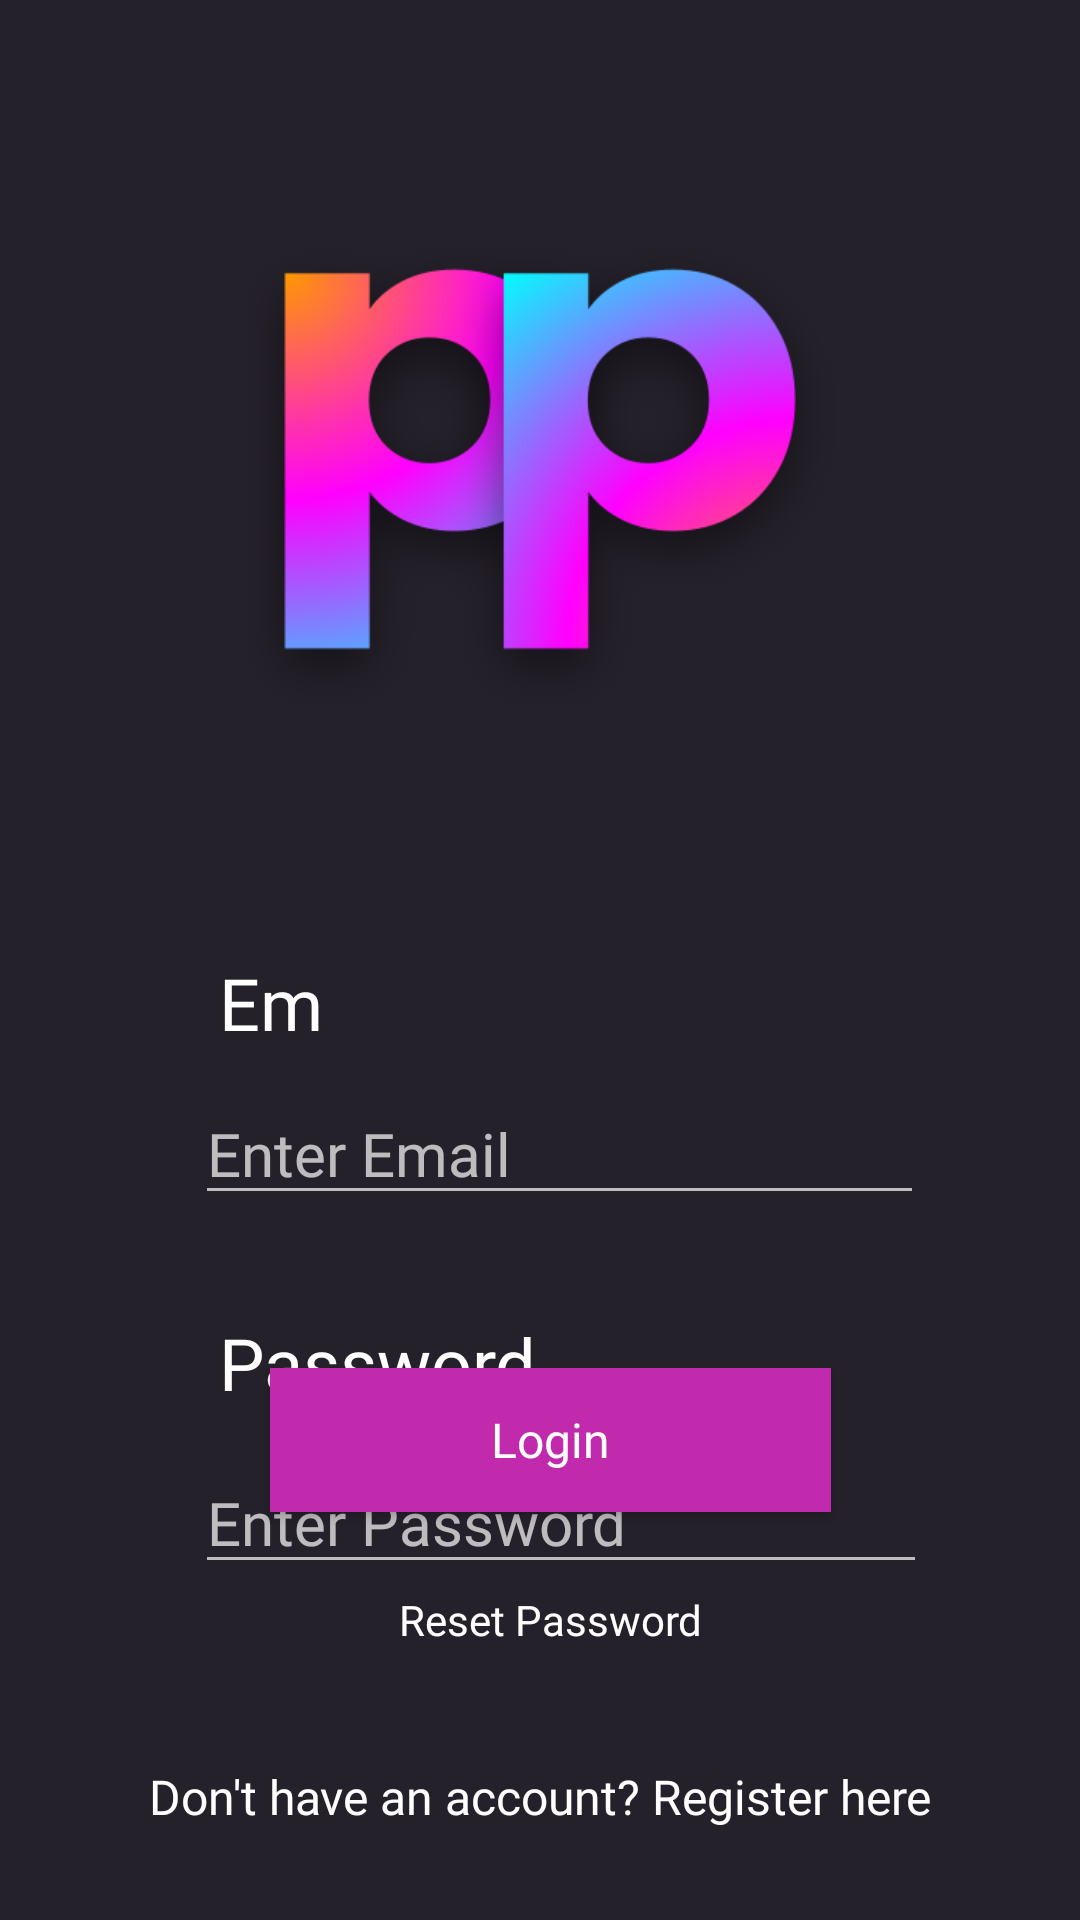

Reconstruct the res/layout file that produces this screen, plus the resources it refers to.
<!-- AndroidManifest.xml: activity theme Theme.AppCompat.NoActionBar -->
<!-- res/layout/activity_login.xml -->
<?xml version="1.0" encoding="utf-8"?>
<androidx.constraintlayout.widget.ConstraintLayout xmlns:android="http://schemas.android.com/apk/res/android"
    xmlns:app="http://schemas.android.com/apk/res-auto"
    xmlns:tools="http://schemas.android.com/tools"
    android:id="@+id/main"
    android:layout_width="match_parent"
    android:layout_height="match_parent"
    tools:context=".LoginActivity">


    <RelativeLayout
        android:layout_width="match_parent"
        android:layout_height="match_parent"
        android:background="@color/PrimaryPurple"
        tools:layout_editor_absoluteX="3dp"
        tools:layout_editor_absoluteY="-16dp">

        <Button
            android:id="@+id/resetPasswordButton"
            android:layout_width="271dp"
            android:layout_height="48dp"
            android:layout_above="@+id/loginRegisterButton"
            android:layout_alignParentStart="true"
            android:layout_alignParentEnd="true"
            android:layout_centerHorizontal="true"
            android:layout_gravity="center_horizontal"
            android:layout_marginStart="73dp"
            android:layout_marginEnd="66dp"
            android:layout_marginBottom="11dp"
            android:background="@android:color/transparent"
            android:fontFamily="@font/poppins_bold"
            android:text="Reset Password"
            android:textAllCaps="false" />

        <Button
            android:id="@+id/resetPasswordSubmit"
            android:layout_width="237dp"
            android:layout_height="wrap_content"
            android:layout_above="@+id/resetPasswordButton"
            android:layout_alignParentStart="true"
            android:layout_alignParentEnd="true"
            android:layout_centerHorizontal="true"
            android:layout_marginStart="90dp"
            android:layout_marginEnd="83dp"
            android:layout_marginBottom="12dp"
            android:background="@color/PrimaryMagenta"
            android:fontFamily="@font/poppins_bold"
            android:text="Login"
            android:textAllCaps="false"
            android:textSize="16sp"
            app:cornerRadius="24dp"
            tools:text="Login" />

        <EditText
            android:id="@+id/loginPasswordText"
            android:layout_width="320dp"
            android:layout_height="wrap_content"
            android:layout_alignParentStart="true"
            android:layout_alignParentTop="true"
            android:layout_alignParentEnd="true"
            android:layout_marginStart="65dp"
            android:layout_marginTop="484dp"
            android:layout_marginEnd="51dp"
            android:ems="10"
            android:layout_centerHorizontal="true"
            android:fontFamily="@font/poppins_bold"
            android:hint="Enter Password"
            android:inputType="textPassword"
            android:textColor="#FFFFFF"
            android:textSize="20sp" />

        <EditText
            android:id="@+id/resetPasswordText"
            android:layout_width="319dp"
            android:layout_height="wrap_content"
            android:layout_alignParentStart="true"
            android:layout_alignParentTop="true"
            android:layout_alignParentEnd="true"
            android:layout_marginStart="65dp"
            android:layout_marginTop="361dp"
            android:layout_marginEnd="52dp"
            android:ems="10"
            android:fontFamily="@font/poppins_bold"
            android:layout_centerHorizontal="true"
            android:hint="Enter Email"
            android:inputType="text"
            android:textColor="#FFFFFF"
            android:textSize="20sp" />

        <TextView
            android:id="@+id/resetPasswordTitle"
            android:layout_width="98dp"
            android:layout_height="32dp"
            android:layout_alignParentStart="true"
            android:layout_alignParentTop="true"
            android:layout_alignParentEnd="true"
            android:layout_marginStart="73dp"
            android:layout_marginTop="318dp"
            android:layout_marginEnd="240dp"
            android:fontFamily="@font/poppins_bold"
            android:text="Email"
            android:textColor="#FFFFFF"
            android:textSize="24sp" />

        <TextView
            android:id="@+id/loginPasswordTitle"
            android:layout_width="247dp"
            android:layout_height="wrap_content"
            android:layout_alignParentStart="true"
            android:layout_alignParentTop="true"
            android:layout_alignParentEnd="true"
            android:layout_marginStart="73dp"
            android:layout_marginTop="438dp"
            android:layout_marginEnd="116dp"
            android:fontFamily="@font/poppins_bold"
            android:text="Password"
            android:textColor="#FFFFFF"
            android:textSize="24sp" />

        <ImageView
            android:id="@+id/imageView"
            android:layout_width="250dp"
            android:layout_height="250dp"
            android:layout_alignParentStart="true"
            android:layout_alignParentTop="true"
            android:layout_alignParentEnd="true"
            android:layout_centerHorizontal="true"
            android:layout_marginStart="56dp"
            android:layout_marginTop="28dp"
            android:layout_marginEnd="56dp"
            app:srcCompat="@drawable/pixelpedialogo" />

        <Button
            android:id="@+id/loginRegisterButton"
            android:layout_width="416dp"
            android:layout_height="48dp"
            android:layout_alignParentStart="true"
            android:layout_alignParentBottom="true"
            android:layout_centerHorizontal="true"
            android:layout_marginStart="0dp"
            android:layout_marginBottom="17dp"
            android:background="@android:color/transparent"
            android:fontFamily="@font/poppins_bold"
            android:text="Don't have an account? Register here"
            android:textAllCaps="false"
            android:textColor="#FFFFFF"
            android:textSize="16sp" />
    </RelativeLayout>

</androidx.constraintlayout.widget.ConstraintLayout>
<!-- resources referenced by this layout -->
<resources>
  <color name="PrimaryMagenta">#C12AAD</color>
  <color name="PrimaryPurple">#25212b</color>
  <!-- drawable pixelpedialogo: png bitmap (drawable, 72927 bytes) -->
</resources>
